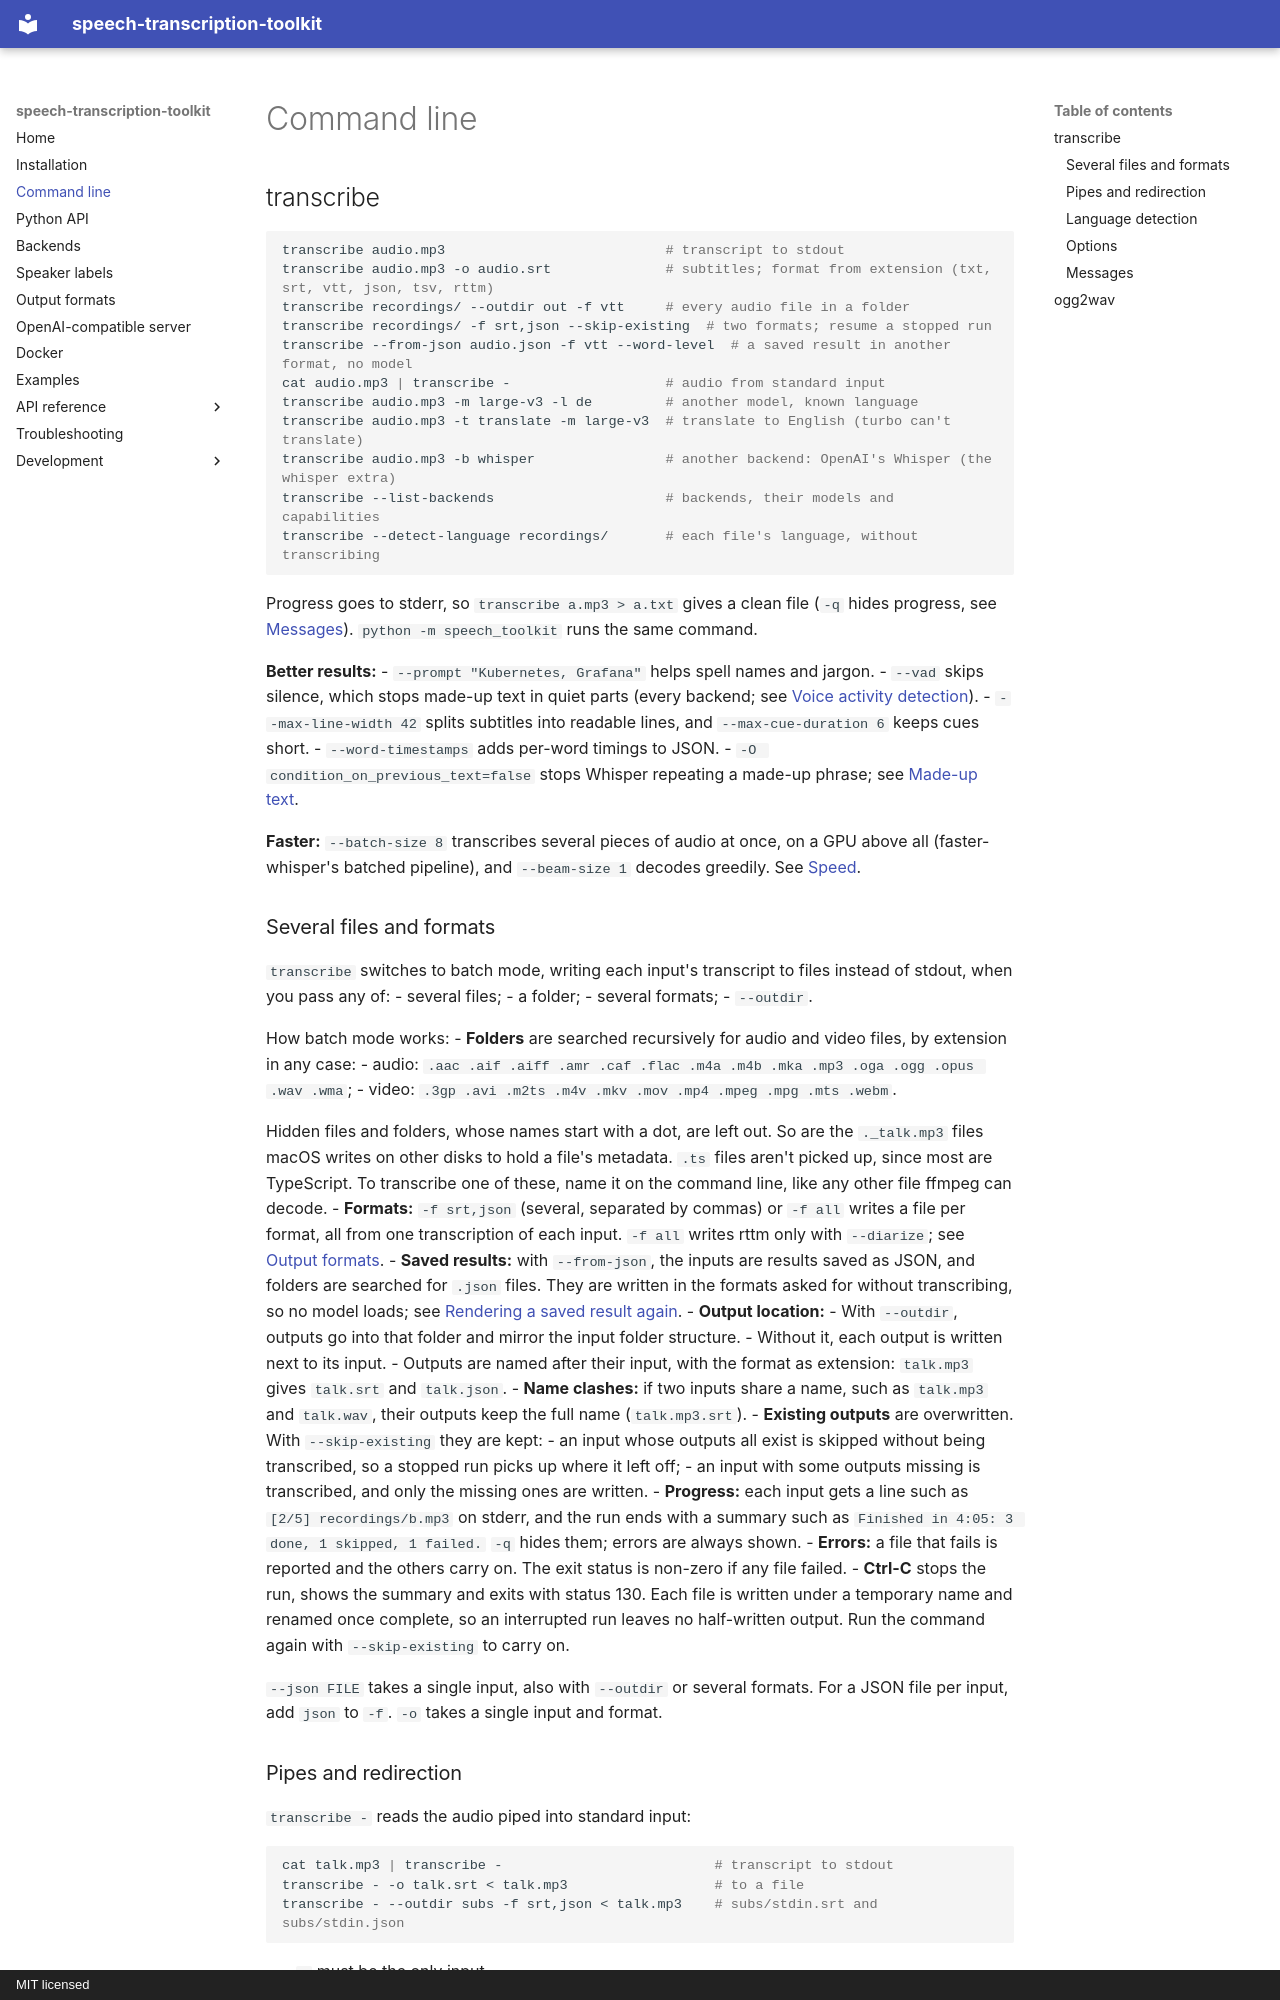

repository: MysterionRise/speech-transcription-toolkit · page: cli/index.html · generator: mkdocs · copyright: MIT licensed

# Command line

## transcribe

```bash
transcribe audio.mp3                           # transcript to stdout
transcribe audio.mp3 -o audio.srt              # subtitles; format from extension (txt, srt, vtt, json, tsv, rttm)
transcribe recordings/ --outdir out -f vtt     # every audio file in a folder
transcribe recordings/ -f srt,json --skip-existing  # two formats; resume a stopped run
transcribe --from-json audio.json -f vtt --word-level  # a saved result in another format, no model
cat audio.mp3 | transcribe -                   # audio from standard input
transcribe audio.mp3 -m large-v3 -l de         # another model, known language
transcribe audio.mp3 -t translate -m large-v3  # translate to English (turbo can't translate)
transcribe audio.mp3 -b whisper                # another backend: OpenAI's Whisper (the whisper extra)
transcribe --list-backends                     # backends, their models and capabilities
transcribe --detect-language recordings/       # each file's language, without transcribing
```

Progress goes to stderr, so `transcribe a.mp3 > a.txt` gives a clean file (`-q` hides progress, see
[Messages](#messages)). `python -m speech_toolkit` runs the same command.

**Better results:**
- `--prompt "Kubernetes, Grafana"` helps spell names and jargon.
- `--vad` skips silence, which stops made-up text in quiet parts (every backend; see
  [Voice activity detection](backends.md#voice-activity-detection)).
- `--max-line-width 42` splits subtitles into readable lines, and `--max-cue-duration 6` keeps cues short.
- `--word-timestamps` adds per-word timings to JSON.
- `-O condition_on_previous_text=false` stops Whisper repeating a made-up phrase; see
  [Made-up text](backends.md#made-up-text).

**Faster:** `--batch-size 8` transcribes several pieces of audio at once, on a GPU above all (faster-whisper's batched
pipeline), and `--beam-size 1` decodes greedily. See [Speed](backends.md#speed-batches-beams-and-threads).
